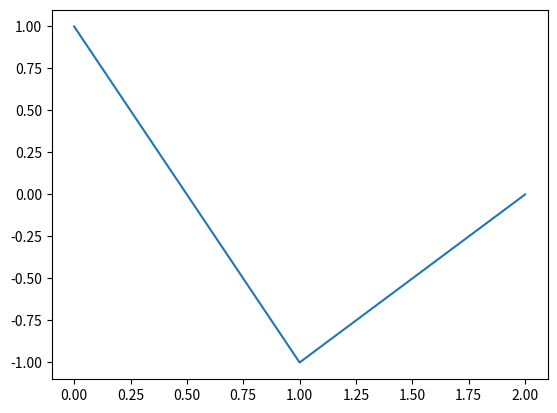

The matplotlib source for this figure:
import matplotlib.pyplot as plt
x = [0, 1, 2]
y = [1, -1, 0]
plt.plot(x, y) 
plt.show()